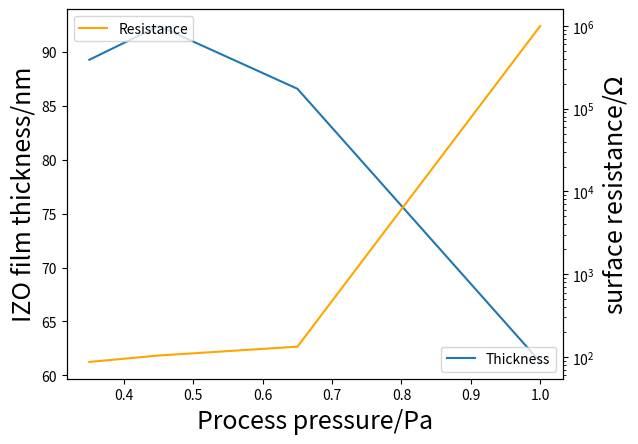

Python code for this plot: (Note: this script raises an exception after producing the figure.)
import numpy as np
import matplotlib.pyplot as plt

pres=np.array([ 3.5, 4.5, 6.5, 10])*0.1
thickness=np.array([89.27, 92.41, 86.58, 61.25])
resistance=np.array([87, 104, 133, 1e6])
# fig1=plt.figure()
fig, ax1 = plt.subplots()

# ax1.plot(t, R_interp_normalized)
ax1.plot(pres,thickness)
plt.legend(['Thickness'],loc='lower right')
plt.xlabel('Process pressure/Pa',fontsize=18)
plt.ylabel('IZO film thickness/nm',fontsize=18)
# plt.title('IZO film thickness and resistance relationship to O2 gas flow')
ax2 = ax1.twinx()
ax2.plot(pres,resistance,'orange')
ax2.set_yscale('log')
plt.ylabel('surface resistance/$\Omega$',fontsize=18)
plt.legend(['Resistance'],loc='upper left')
plt.show()
fig.savefig("E:/Files/Year4/Year4.2/OptoDevFab/lab_reports/lab1/template/11.png", dpi=600, format=None, metadata=None,
            bbox_inches=None, pad_inches=0.1,
            facecolor='auto', edgecolor='auto',
            backend=None
            )